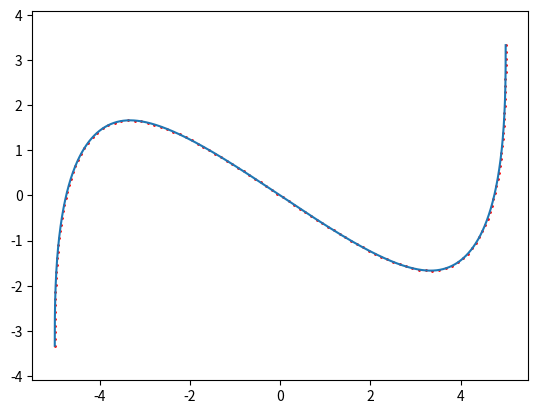

This chart was generated by the following Python code:
import numpy as np
import matplotlib.pyplot as plt
import time

def normalize_shape(knots):
    if knots.shape[0] != 2 and knots.shape[0] != 3:
        knots = knots.transpose()
    if knots.shape[0] != 2 and knots.shape[0] != 3:
        raise ValueError("cannot handle knots shape")
    return knots

def sample_cubic_spline(knots):
    if len(knots)<4:
        return []
    weights = []
    for i in range(2, len(knots)-1):
        dist = np.sqrt((knots[i][0]-knots[i-1][0])**2+(knots[i][1]-knots[i-1][1])**2)
        num_pts = int(dist*500)
        ts = np.linspace(0, 1, num_pts, endpoint=False)
        ws = np.zeros((num_pts, len(knots)))
        ws[:,i-2] = (-0.5*ts+ts**2-0.5*ts**3)
        ws[:,i-1] = (1-2.5*ts**2+1.5*ts**3)
        ws[:,i]   = (0.5*ts+2*ts**2-1.5*ts**3)
        ws[:,i+1] = (-0.5*ts**2+0.5*ts**3)
        weights.append(ws)
    weights = np.concatenate(weights, axis=0)
    samples = np.dot(weights, np.array(knots))
    return samples.transpose()


def sample_b_spline(knots):
    if len(knots)<4:
        return []
    weights = []

    def basis(x):
        y =np.maximum(0, (x-2)**3)
        y-=4*np.maximum(0,(x-1)**3)
        y+=6*np.maximum(0,x**3)
        y-=4*np.maximum(0,(x+1)**3)
        y+=np.maximum(0, (x+2)**3)
        return y/6

    for i in range(2, len(knots)-1):
        dist = np.sqrt((knots[i][0]-knots[i-1][0])**2+(knots[i][1]-knots[i-1][1])**2)
        num_pts = int(dist*500)
        ts = np.linspace(0, 1, num_pts)
        ws = np.zeros((num_pts, len(knots)))
        ws[:,i-2] = basis(ts+1)
        ws[:,i-1] = basis(ts)
        ws[:,i]   = basis(ts-1)
        ws[:,i+1] = basis(ts-2)
        weights.append(ws)

    weights = np.concatenate(weights, axis=0)
    samples = np.dot(weights, np.array(knots))
    return samples.transpose(), weights.transpose()

def linear_interpolate(p1, p2, w1, w2, alpha):
    p = p1*(1-alpha)+p2*alpha
    w = w1*(1-alpha)+w2*alpha
    return p, w

def sample_equdistance(samples, weights, num_pts):
    samples = np.array(samples)
    samples = normalize_shape(samples)
    lengths = samples[:,1:] - samples[:,:-1]
    lengths = np.linalg.norm(lengths, axis=0)
    lengths = np.cumsum(lengths)
    lengths = np.insert(lengths, 0, 0)
    print("total curve length: ", lengths[-1])
    segments = np.linspace(0, lengths[-1], num_pts)
    idx = np.searchsorted(lengths, segments)[1:-1]
    alpha = (segments[1:-1]-lengths[idx-1]) / (lengths[idx]-lengths[idx-1])
    subsamples, subweights = linear_interpolate(samples[:,idx-1],samples[:,idx],
                                    weights[:,idx-1],weights[:,idx], alpha.reshape((1,num_pts-2)) )
    subsamples = np.concatenate([samples[:,0:1], subsamples, samples[:,-1:]],axis=1)
    subweights = np.concatenate([weights[:,0:1], subweights, weights[:,-1:]],axis=1)
    return subsamples, subweights

if __name__ == "__main__":
    knots = [(-5,-5),(-5,-5),(-5,5),(5,-5),(5,5),(5,5)]
    start = time.time()
    samples, weights = sample_b_spline(knots)
    print(time.time()-start)
    start = time.time()
    subsamples, weights = sample_equdistance(samples, weights, 128)
    print(time.time()-start)
    print(subsamples)
    plt.plot(samples[0], samples[1])
    plt.scatter(subsamples[0], subsamples[1], s=1, c='r')
    plt.axis('equal')
    plt.show()
